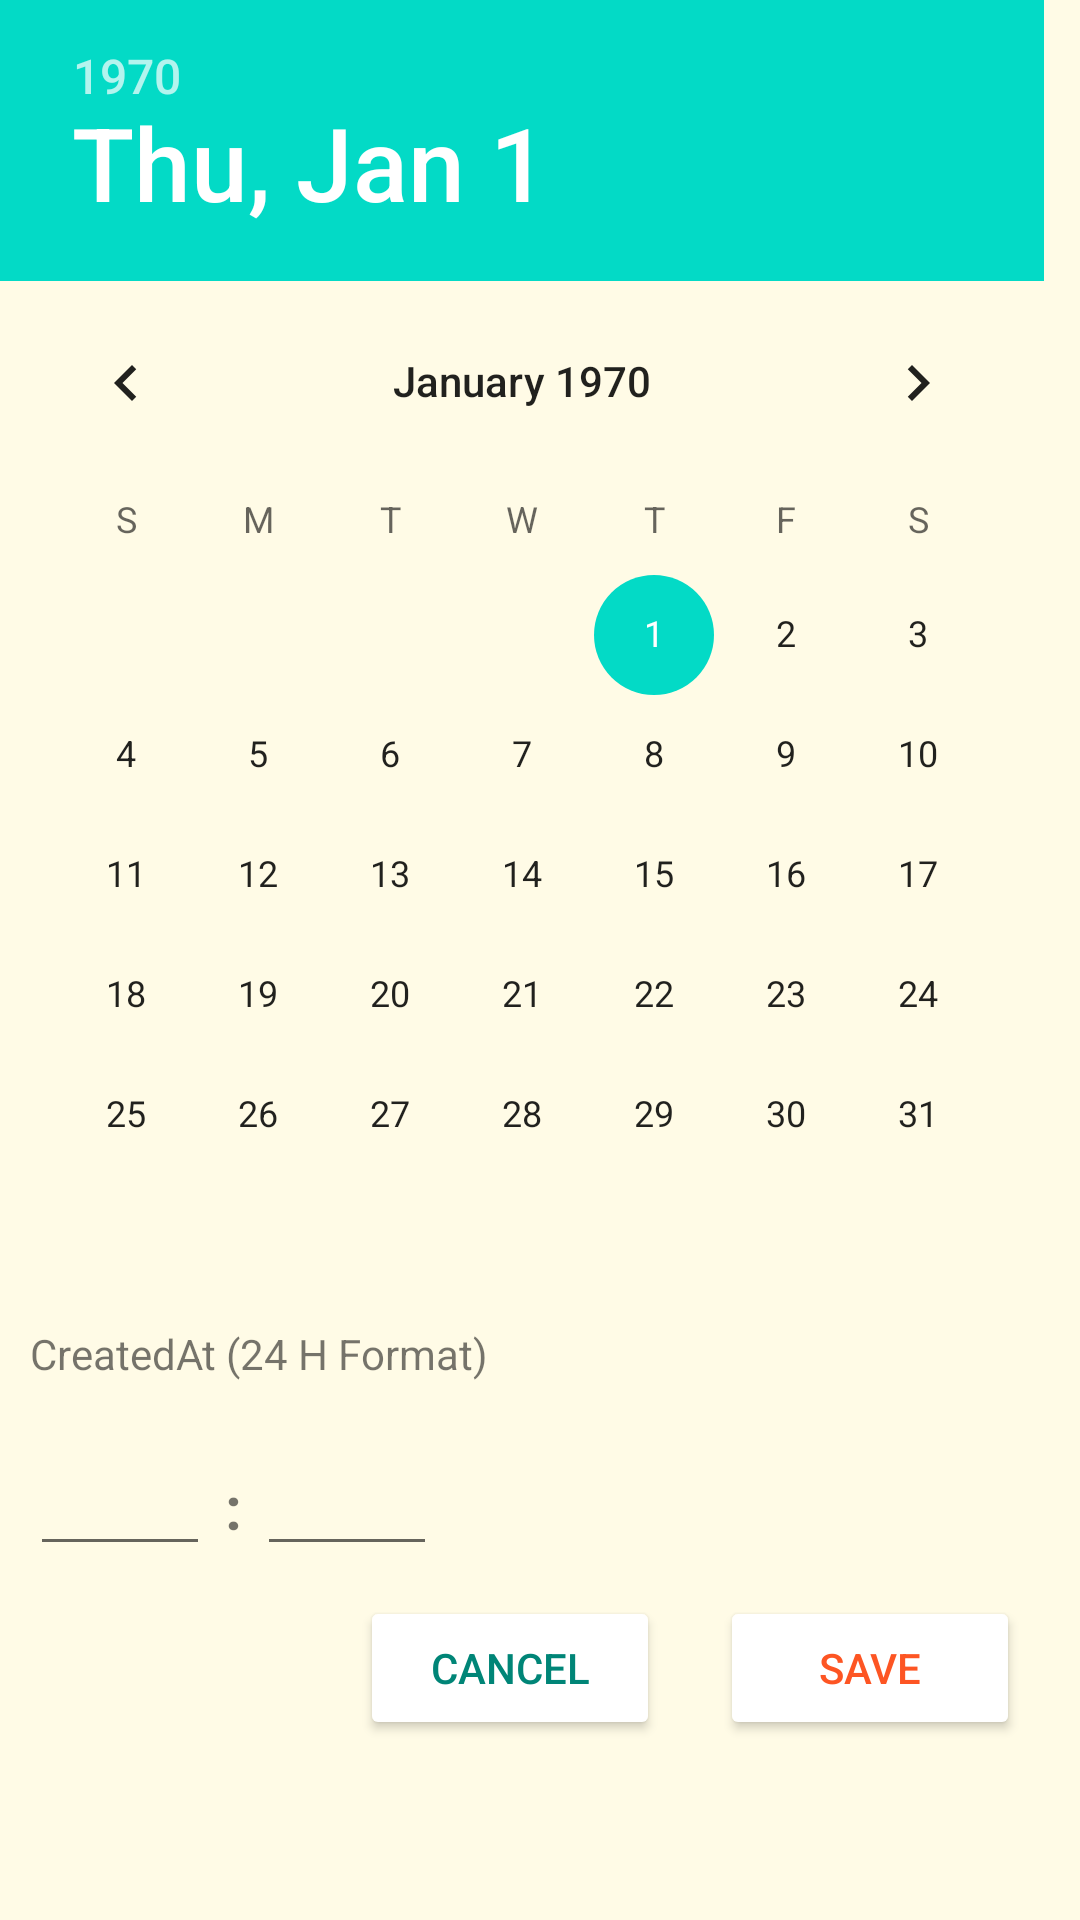

Produce the Android XML layout that renders to this screen, including the resource entries it uses.
<!-- AndroidManifest.xml: application theme Theme.HomeBookkeeping -->
<!-- res/layout/dialog_time.xml -->
<?xml version="1.0" encoding="utf-8"?>
<LinearLayout xmlns:android="http://schemas.android.com/apk/res/android"
    xmlns:app="http://schemas.android.com/apk/res-auto"
    android:orientation="vertical" android:layout_width="wrap_content"
    android:layout_height="wrap_content"
    android:background="@color/background_color">
    <DatePicker
        android:id="@+id/dialog_time_date_picker"
        android:layout_width="wrap_content"
        android:layout_height="wrap_content"/>

    <TextView
        android:layout_width="wrap_content"
        android:layout_height="wrap_content"
        android:text="@string/time_picker"
        android:padding ="10dp"/>
    <LinearLayout
        android:layout_width="wrap_content"
        android:layout_height="wrap_content"
        android:orientation="horizontal"
        android:padding="10dp">
        <EditText
            android:id="@+id/dialog_time_edit_text_hour"
            android:layout_width="60dp"
            android:layout_height="wrap_content"
            android:inputType="number"
            android:maxLength="2"/>
        <TextView
            android:layout_width="wrap_content"
            android:layout_height="wrap_content"
            android:text=" : "
            android:textSize="20dp"
            android:textStyle="bold"/>
        <EditText
            android:id="@+id/dialog_time_edit_text_minute"
            android:layout_width="60dp"
            android:layout_height="wrap_content"
            android:inputType="number"
            android:maxLength="2"/>
    </LinearLayout>
    <LinearLayout
        android:layout_width="wrap_content"
        android:layout_height="wrap_content"
        android:layout_gravity="right"
        android:orientation="horizontal">

        <Button
            android:id="@+id/dialog_time_btn_cancel"
            android:layout_width="100dp"
            android:layout_height="wrap_content"
            android:layout_marginRight="20dp"
            android:text="@string/cancel"
            android:textColor="@color/colorPrimary"
            app:backgroundTint="#FFFFFF" />

        <Button
            android:id="@+id/dialog_time_btn_ensure"
            android:layout_width="100dp"
            android:layout_height="wrap_content"
            android:layout_marginRight="20dp"
            android:text="@string/save"

            android:textColor="@color/record_btn"
            app:backgroundTint="#FFFFFF" />
    </LinearLayout>
</LinearLayout>
<!-- resources referenced by this layout -->
<resources>
  <color name="background_color">#FFFBE6</color>
  <color name="colorPrimary">#008577</color>
  <color name="record_btn">#FD5523</color>
  <string name="cancel">Cancel</string>
  <string name="save">Save</string>
  <string name="time_picker">CreatedAt (24 H Format)</string>
  <style name="Theme.HomeBookkeeping" parent="Theme.MaterialComponents.DayNight.NoActionBar">
          
  
          
  
          
  
          
      </style>
</resources>
